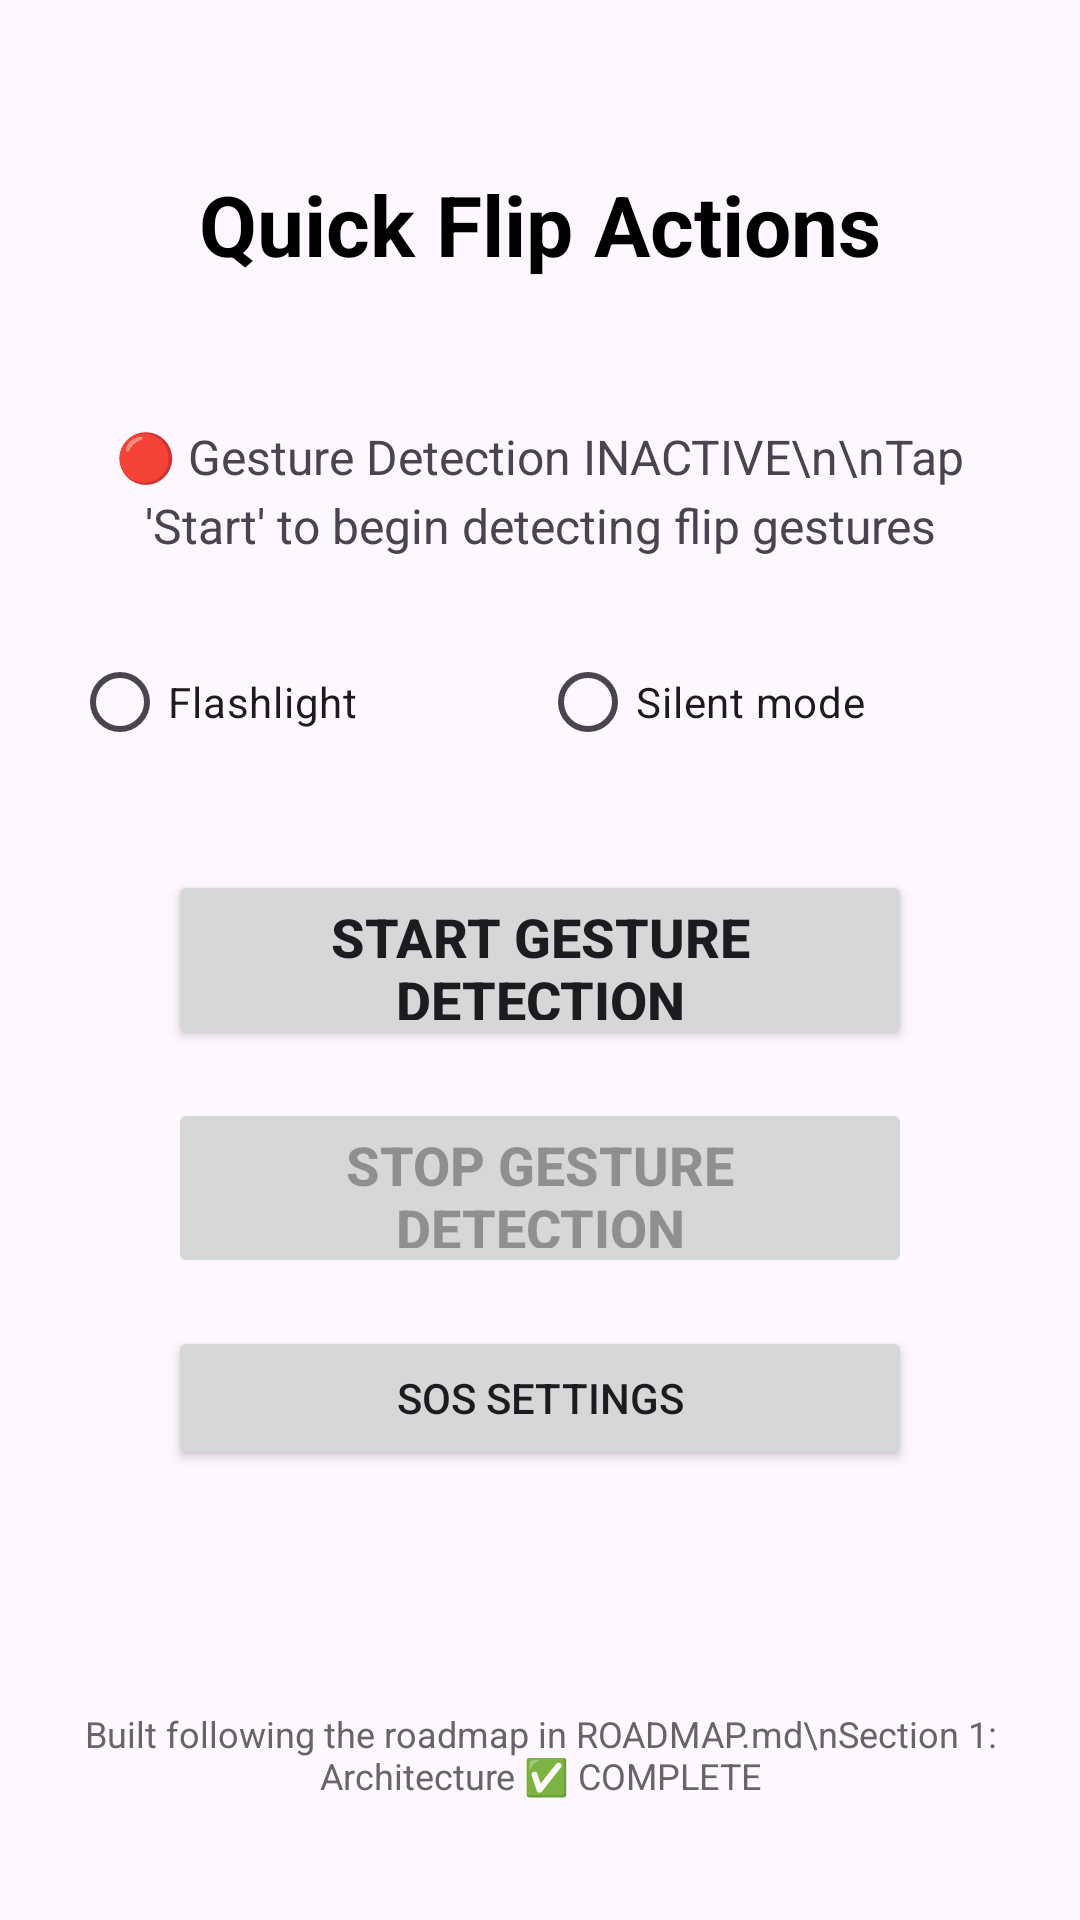

Produce the Android XML layout that renders to this screen, including the resource entries it uses.
<!-- AndroidManifest.xml: application theme Theme.QuickFlipActions -->
<!-- res/layout/activity_main.xml -->
<?xml version="1.0" encoding="utf-8"?>
<androidx.constraintlayout.widget.ConstraintLayout xmlns:android="http://schemas.android.com/apk/res/android"
    xmlns:app="http://schemas.android.com/apk/res-auto"
    xmlns:tools="http://schemas.android.com/tools"
    android:id="@+id/main"
    android:layout_width="match_parent"
    android:layout_height="match_parent"
    android:padding="24dp"
    tools:context=".MainActivity">

    
    <TextView
        android:id="@+id/titleText"
        android:layout_width="wrap_content"
        android:layout_height="wrap_content"
        android:text="Quick Flip Actions"
        android:textSize="28sp"
        android:textStyle="bold"
        android:textColor="@color/black"
        app:layout_constraintEnd_toEndOf="parent"
        app:layout_constraintStart_toStartOf="parent"
        app:layout_constraintTop_toTopOf="parent"
        android:layout_marginTop="32dp" />

    
    <TextView
        android:id="@+id/statusText"
        android:layout_width="0dp"
        android:layout_height="wrap_content"
        android:text="🔴 Gesture Detection INACTIVE\n\nTap 'Start' to begin detecting flip gestures"
        android:textSize="16sp"
        android:textAlignment="center"
        android:lineSpacingExtra="4dp"
        android:layout_marginTop="48dp"
        app:layout_constraintEnd_toEndOf="parent"
        app:layout_constraintStart_toStartOf="parent"
        app:layout_constraintTop_toBottomOf="@id/titleText" />

    
    <RadioGroup
        android:id="@+id/actionGroup"
        android:layout_width="0dp"
        android:layout_height="wrap_content"
        android:orientation="horizontal"
        android:layout_marginTop="24dp"
        app:layout_constraintTop_toBottomOf="@id/statusText"
        app:layout_constraintStart_toStartOf="parent"
        app:layout_constraintEnd_toEndOf="parent">

        <RadioButton
            android:id="@+id/actionFlashlight"
            android:layout_width="0dp"
            android:layout_height="wrap_content"
            android:layout_weight="1"
            android:text="Flashlight" />

        <RadioButton
            android:id="@+id/actionSilent"
            android:layout_width="0dp"
            android:layout_height="wrap_content"
            android:layout_weight="1"
            android:text="Silent mode" />

    </RadioGroup>

    
    <Button
        android:id="@+id/startButton"
        android:layout_width="0dp"
        android:layout_height="60dp"
        android:text="Start Gesture Detection"
        android:textSize="18sp"
        android:textStyle="bold"
        android:layout_marginTop="32dp"
        android:layout_marginHorizontal="32dp"
        app:layout_constraintEnd_toEndOf="parent"
        app:layout_constraintStart_toStartOf="parent"
        app:layout_constraintTop_toBottomOf="@id/actionGroup" />

    
    <Button
        android:id="@+id/stopButton"
        android:layout_width="0dp"
        android:layout_height="60dp"
        android:text="Stop Gesture Detection"
        android:textSize="18sp"
        android:textStyle="bold"
        android:layout_marginTop="16dp"
        android:layout_marginHorizontal="32dp"
        android:enabled="false"
        app:layout_constraintEnd_toEndOf="parent"
        app:layout_constraintStart_toStartOf="parent"
        app:layout_constraintTop_toBottomOf="@id/startButton" />

    
    <Button
        android:id="@+id/buttonSosSettings"
        android:layout_width="0dp"
        android:layout_height="wrap_content"
        android:text="SOS Settings"
        android:layout_marginTop="16dp"
        android:layout_marginHorizontal="32dp"
        app:layout_constraintTop_toBottomOf="@id/stopButton"
        app:layout_constraintStart_toStartOf="parent"
        app:layout_constraintEnd_toEndOf="parent" />

    
    <TextView
        android:id="@+id/infoText"
        android:layout_width="0dp"
        android:layout_height="wrap_content"
        android:text="Built following the roadmap in ROADMAP.md\nSection 1: Architecture ✅ COMPLETE"
        android:textSize="12sp"
        android:textAlignment="center"
        android:textColor="#666666"
        android:layout_marginBottom="16dp"
        app:layout_constraintBottom_toBottomOf="parent"
        app:layout_constraintEnd_toEndOf="parent"
        app:layout_constraintStart_toStartOf="parent" />

</androidx.constraintlayout.widget.ConstraintLayout>
<!-- resources referenced by this layout -->
<resources>
  <style name="Theme.QuickFlipActions" parent="Base.Theme.QuickFlipActions" />
  <style name="Base.Theme.QuickFlipActions" parent="Theme.Material3.DayNight">
          
          
      </style>
  <!-- not gathered from this repository: default colours our renderer supplied (Android Studio template values) -->
  <color name="black">#FF000000</color>
</resources>
